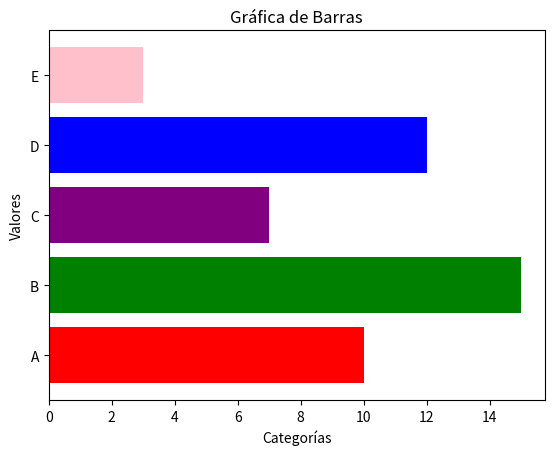

The script that saved this image:
import matplotlib.pyplot as plt

# Datos
categorias = ['A', 'B', 'C', 'D', "E"]
valores = [10, 15, 7, 12, 3]

# Crear la gráfica de barras
plt.barh(categorias, valores, color=["red", "green", "purple", "blue", "pink"])

# Agregar título y etiquetas
plt.title('Gráfica de Barras')
plt.xlabel('Categorías')
plt.ylabel('Valores')

# Mostrar la gráfica
plt.show()
